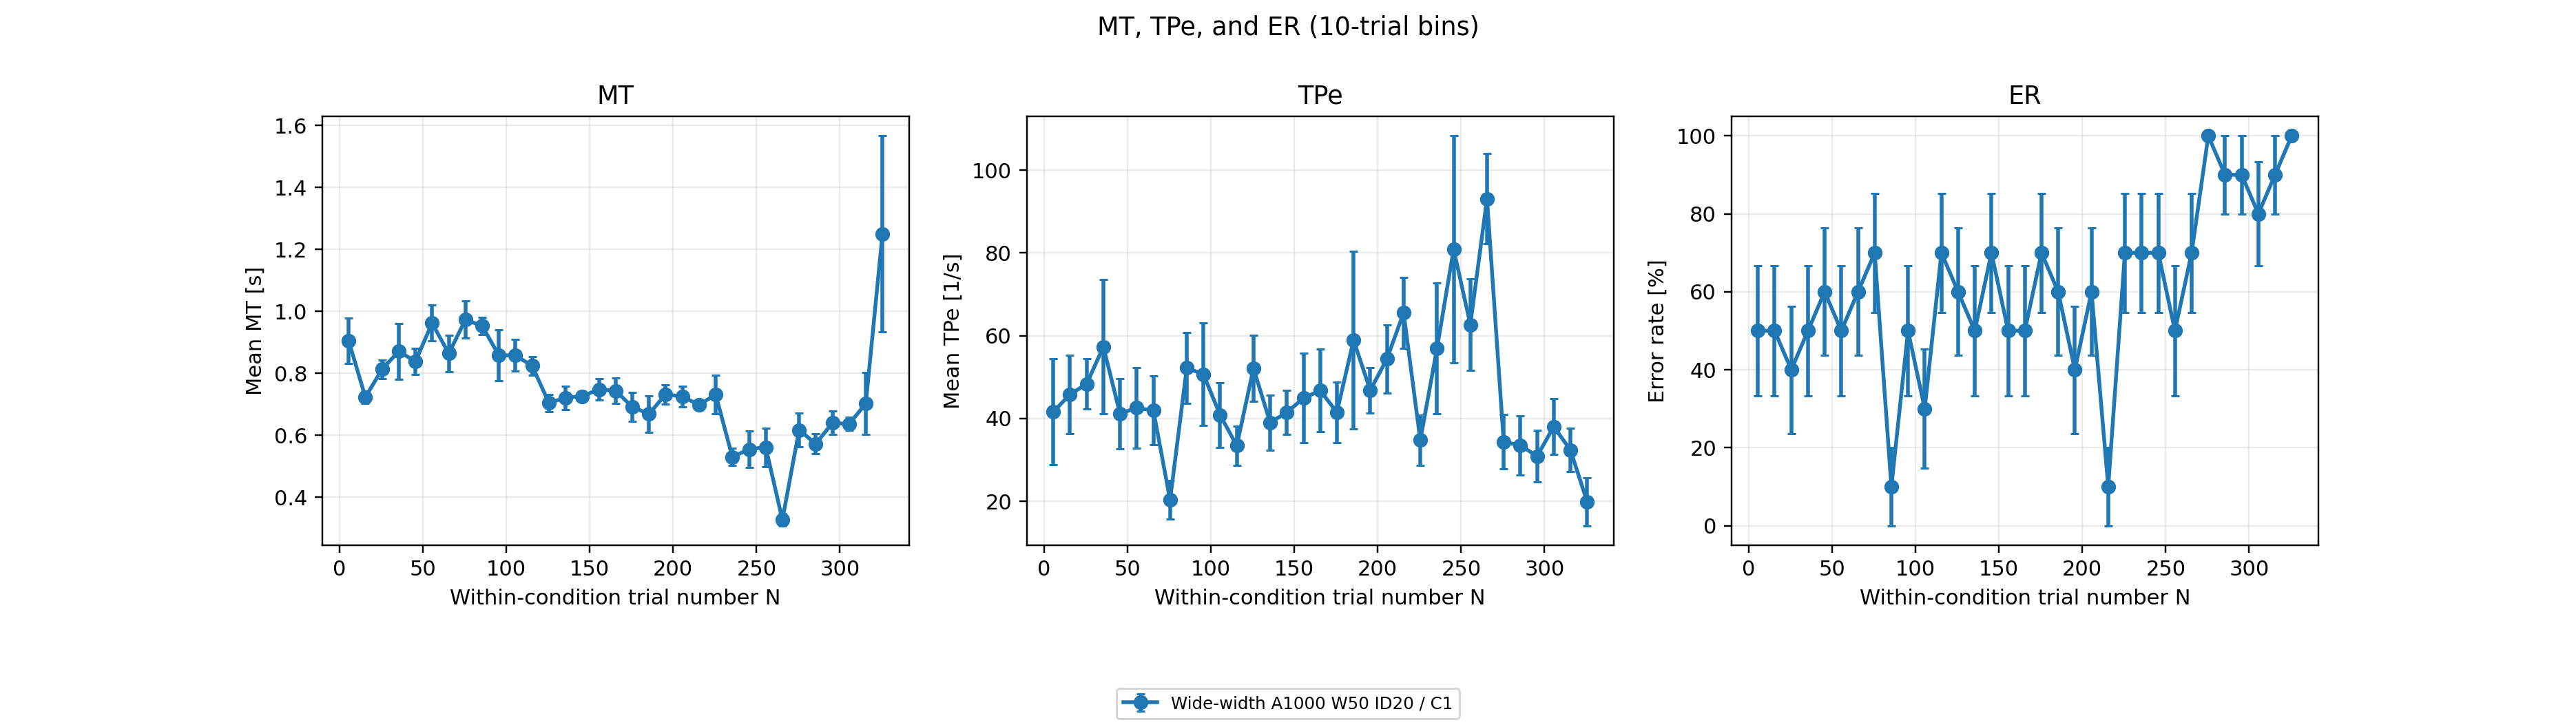

The file beside this chart, header and first rows:
condition, binSize, bin, binStart, binEnd, binCenter, n_trials, n_error, ER_mean, ER_se, MT_n, MT_mean, MT_se, TPe_n, TPe_mean, TPe_se, TPe_with_deviation_n, TPe_with_deviation_mean, TPe_with_deviation_se, condition_label
width_wide, 10, 1, 1, 10, 5.5, 10, 5, 50.0, 16.67, 9, 0.9042, 0.07307, 9, 41.63, 12.79, 10, 39.61, 11.61, Wide-width A1000 W50 ID20 / C1
width_wide, 10, 2, 11, 20, 15.5, 10, 5, 50.0, 16.67, 9, 0.7227, 0.02061, 9, 45.81, 9.484, 9, 45.81, 9.484, Wide-width A1000 W50 ID20 / C1
width_wide, 10, 3, 21, 30, 25.5, 10, 4, 40.0, 16.33, 10, 0.8126, 0.02933, 10, 48.37, 6.019, 10, 48.37, 6.019, Wide-width A1000 W50 ID20 / C1
width_wide, 10, 4, 31, 40, 35.5, 10, 5, 50.0, 16.67, 8, 0.8706, 0.08958, 8, 57.34, 16.24, 8, 57.34, 16.24, Wide-width A1000 W50 ID20 / C1
width_wide, 10, 5, 41, 50, 45.5, 10, 6, 60.0, 16.33, 9, 0.838, 0.04302, 9, 41.18, 8.533, 9, 41.18, 8.533, Wide-width A1000 W50 ID20 / C1
width_wide, 10, 6, 51, 60, 55.5, 10, 5, 50.0, 16.67, 9, 0.9618, 0.05773, 9, 42.57, 9.673, 9, 42.57, 9.673, Wide-width A1000 W50 ID20 / C1
width_wide, 10, 7, 61, 70, 65.5, 10, 6, 60.0, 16.33, 9, 0.8639, 0.05914, 9, 41.95, 8.29, 9, 41.95, 8.29, Wide-width A1000 W50 ID20 / C1
width_wide, 10, 8, 71, 80, 75.5, 10, 7, 70.0, 15.28, 7, 0.973, 0.05966, 7, 20.32, 4.652, 8, 18.19, 4.559, Wide-width A1000 W50 ID20 / C1
width_wide, 10, 9, 81, 90, 85.5, 10, 1, 10.0, 10.0, 9, 0.9528, 0.02821, 9, 52.22, 8.516, 9, 52.22, 8.516, Wide-width A1000 W50 ID20 / C1
width_wide, 10, 10, 91, 100, 95.5, 10, 5, 50.0, 16.67, 8, 0.858, 0.08286, 8, 50.71, 12.4, 8, 50.71, 12.4, Wide-width A1000 W50 ID20 / C1
width_wide, 10, 11, 101, 110, 105.5, 10, 3, 30.0, 15.28, 10, 0.8572, 0.05097, 10, 40.82, 7.88, 10, 40.82, 7.88, Wide-width A1000 W50 ID20 / C1
width_wide, 10, 12, 111, 120, 115.5, 10, 7, 70.0, 15.28, 9, 0.8239, 0.02933, 9, 33.45, 4.713, 9, 33.45, 4.713, Wide-width A1000 W50 ID20 / C1
width_wide, 10, 13, 121, 130, 125.5, 10, 6, 60.0, 16.33, 9, 0.7041, 0.02805, 9, 52.14, 7.944, 10, 47.25, 8.626, Wide-width A1000 W50 ID20 / C1
width_wide, 10, 14, 131, 140, 135.5, 10, 5, 50.0, 16.67, 10, 0.7211, 0.03774, 10, 39, 6.661, 10, 39, 6.661, Wide-width A1000 W50 ID20 / C1
width_wide, 10, 15, 141, 150, 145.5, 10, 7, 70.0, 15.28, 9, 0.7257, 0.01715, 9, 41.49, 5.361, 9, 41.49, 5.361, Wide-width A1000 W50 ID20 / C1
width_wide, 10, 16, 151, 160, 155.5, 10, 5, 50.0, 16.67, 9, 0.7478, 0.03459, 9, 44.93, 10.78, 9, 44.93, 10.78, Wide-width A1000 W50 ID20 / C1
width_wide, 10, 17, 161, 170, 165.5, 10, 5, 50.0, 16.67, 9, 0.7431, 0.04084, 9, 46.76, 9.96, 9, 46.76, 9.96, Wide-width A1000 W50 ID20 / C1
width_wide, 10, 18, 171, 180, 175.5, 10, 7, 70.0, 15.28, 8, 0.6915, 0.04607, 8, 41.5, 7.325, 8, 41.5, 7.325, Wide-width A1000 W50 ID20 / C1
width_wide, 10, 19, 181, 190, 185.5, 10, 6, 60.0, 16.33, 5, 0.668, 0.05826, 5, 58.93, 21.44, 5, 58.93, 21.44, Wide-width A1000 W50 ID20 / C1
width_wide, 10, 20, 191, 200, 195.5, 10, 4, 40.0, 16.33, 9, 0.7321, 0.03103, 9, 46.83, 5.47, 9, 46.83, 5.47, Wide-width A1000 W50 ID20 / C1
width_wide, 10, 21, 201, 210, 205.5, 10, 6, 60.0, 16.33, 10, 0.7247, 0.03266, 10, 54.4, 8.266, 10, 54.4, 8.266, Wide-width A1000 W50 ID20 / C1
width_wide, 10, 22, 211, 220, 215.5, 10, 1, 10.0, 10.0, 10, 0.6979, 0.014, 10, 65.56, 8.547, 10, 65.56, 8.547, Wide-width A1000 W50 ID20 / C1
width_wide, 10, 23, 221, 230, 225.5, 10, 7, 70.0, 15.28, 8, 0.7311, 0.06201, 8, 34.75, 6.097, 8, 34.75, 6.097, Wide-width A1000 W50 ID20 / C1
width_wide, 10, 24, 231, 240, 235.5, 10, 7, 70.0, 15.28, 4, 0.5295, 0.02811, 4, 56.91, 15.8, 4, 56.91, 15.8, Wide-width A1000 W50 ID20 / C1
width_wide, 10, 25, 241, 250, 245.5, 10, 7, 70.0, 15.28, 5, 0.5544, 0.05813, 5, 80.92, 27.4, 5, 80.92, 27.4, Wide-width A1000 W50 ID20 / C1
width_wide, 10, 26, 251, 260, 255.5, 10, 5, 50.0, 16.67, 7, 0.5609, 0.06239, 7, 62.69, 11.1, 7, 62.69, 11.1, Wide-width A1000 W50 ID20 / C1
width_wide, 10, 27, 261, 270, 265.5, 10, 7, 70.0, 15.28, 6, 0.3267, 0.01926, 6, 93.14, 10.88, 6, 93.14, 10.88, Wide-width A1000 W50 ID20 / C1
width_wide, 10, 28, 271, 280, 275.5, 10, 10, 100.0, 0.0, 7, 0.6166, 0.05415, 7, 34.38, 6.543, 7, 34.38, 6.543, Wide-width A1000 W50 ID20 / C1
width_wide, 10, 29, 281, 290, 285.5, 10, 9, 90.0, 10.0, 6, 0.5722, 0.03276, 6, 33.49, 7.102, 6, 33.49, 7.102, Wide-width A1000 W50 ID20 / C1
width_wide, 10, 30, 291, 300, 295.5, 10, 9, 90.0, 10.0, 7, 0.6396, 0.03761, 7, 30.91, 6.231, 7, 30.91, 6.231, Wide-width A1000 W50 ID20 / C1
width_wide, 10, 31, 301, 310, 305.5, 10, 8, 80.0, 13.33, 9, 0.6361, 0.0213, 9, 38.01, 6.72, 9, 38.01, 6.72, Wide-width A1000 W50 ID20 / C1
width_wide, 10, 32, 311, 320, 315.5, 10, 9, 90.0, 10.0, 8, 0.7021, 0.09972, 8, 32.4, 5.296, 8, 32.4, 5.296, Wide-width A1000 W50 ID20 / C1
width_wide, 10, 33, 321, 330, 325.5, 5, 5, 100.0, 0.0, 3, 1.25, 0.3167, 3, 19.9, 5.821, 3, 19.9, 5.821, Wide-width A1000 W50 ID20 / C1
